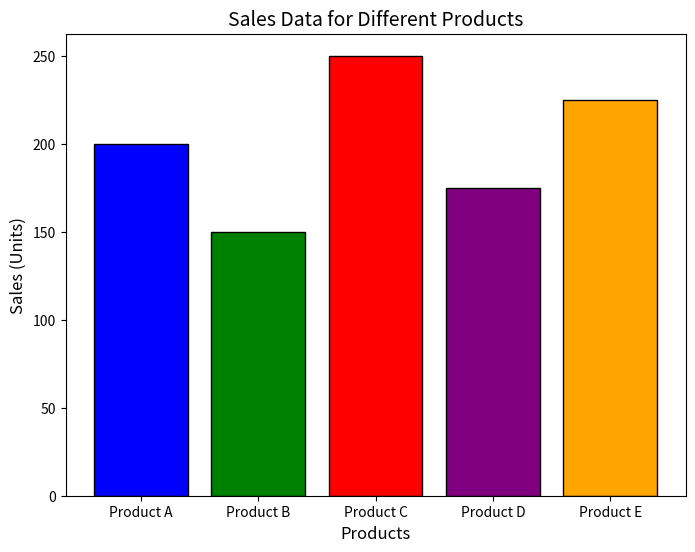

Reproduce this figure in Python.
import matplotlib.pyplot as plt

def plot_bar_chart():
    try:
        # Define product names and sales data
        products = ['Product A', 'Product B', 'Product C', 'Product D', 'Product E']
        sales = [200, 150, 250, 175, 225]

        # Define custom colors for the bars
        bar_colors = ['blue', 'green', 'red', 'purple', 'orange']

        # Create the bar chart
        plt.figure(figsize=(8, 6))
        plt.bar(products, sales, color=bar_colors, edgecolor='black')

        # Add title and axis labels
        plt.title("Sales Data for Different Products", fontsize=14)
        plt.xlabel("Products", fontsize=12)
        plt.ylabel("Sales (Units)", fontsize=12)

        # Show the chart
        plt.show()

    except Exception as e:
        print(f"An error occurred: {e}")

# Call the function to generate the bar chart
plot_bar_chart()
